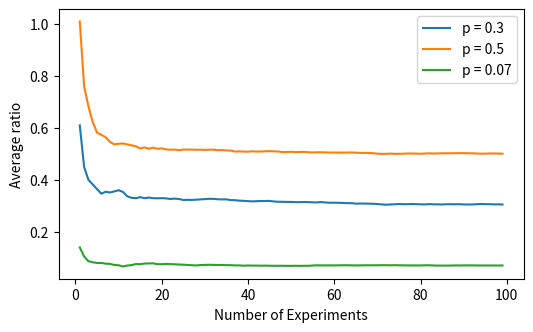

Generate this figure with matplotlib: (Note: this script raises an exception after producing the figure.)
import numpy as np
import matplotlib.pyplot as plt

# These are our parameters
n = 100
p1 = 0.3
p2 = 0.5
p3 = 0.07
numberOfExperiments = n

# We already discussed about binomial distributions. Coin flipping is one of these.
# This function does the experiment n times, saves them in result variable as an array.
result1 = np.random.binomial(n = n,p = p1, size = numberOfExperiments)
result2 = np.random.binomial(n = n,p = p2, size = numberOfExperiments)
result3 = np.random.binomial(n = n,p = p3, size = numberOfExperiments)


#
nn = np.arange(0, n, 1)
plt.figure(figsize=(6, 3.5))
plt.plot(nn, np.cumsum(result1) / (nn*n), label='p = 0.3')
plt.plot(nn, np.cumsum(result2) / (nn*n), label='p = 0.5')
plt.plot(nn, np.cumsum(result3) / (nn*n), label='p = 0.07')

plt.legend(loc='upper right')
plt.ylabel("Average ratio")
plt.xlabel("Number of Experiments")
plt.savefig('src/chapter1/fig1.pgf')
